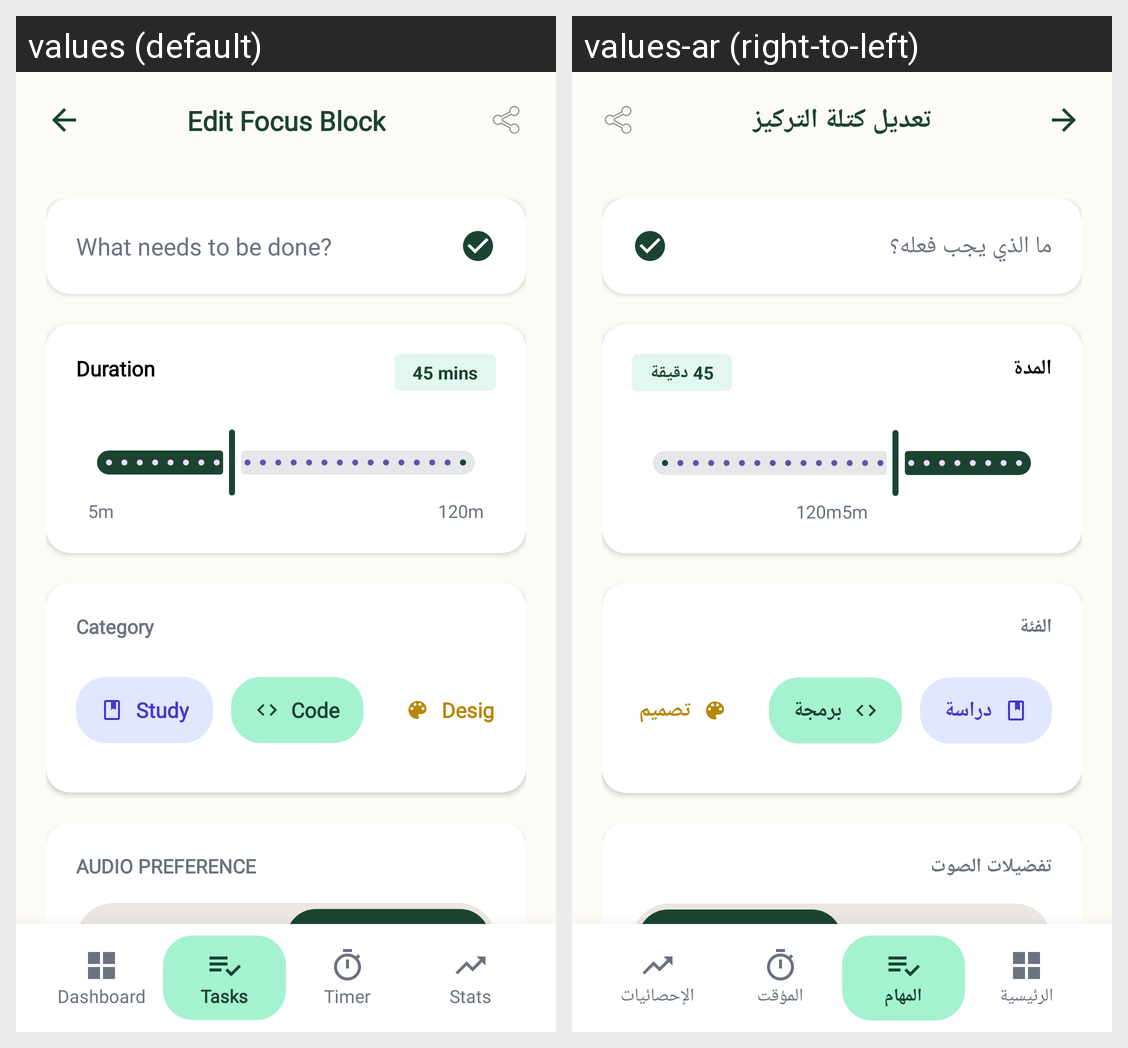

Locale-by-locale string values for the Android screen shown in this grid:
Android screen res/layout/activity_edit_session.xml rendered under 2 locales, left to right: values (default), values-ar (right-to-left). Device: Nexus 5 (rendered at 1080×1920; each locale shown at half size, 540×960, under a caption strip naming it); theme Theme.FinalProjectHudaLulu220253814.
Strings drawn on this screen, with the default value and each locale's value (text and hints the layout hard-codes, and strings that could not be matched under every locale, appear in the picture but are not listed):

edit_focus_block
  values: Edit Focus Block
  values-ar: تعديل كتلة التركيز

task_title_hint
  values: What needs to be done?
  values-ar: ما الذي يجب فعله؟

duration
  values: Duration
  values-ar: المدة

default_time
  values: 45 mins
  values-ar: 45 دقيقة

category
  values: Category
  values-ar: الفئة

category_study
  values: Study
  values-ar: دراسة

category_code
  values: Code
  values-ar: برمجة

category_design
  values: Design
  values-ar: تصميم

audio_preference
  values: AUDIO PREFERENCE
  values-ar: تفضيلات الصوت

nav_dashboard
  values: Dashboard
  values-ar: الرئيسية

nav_tasks
  values: Tasks
  values-ar: المهام

nav_timer
  values: Timer
  values-ar: المؤقت

nav_stats
  values: Stats
  values-ar: الإحصائيات
